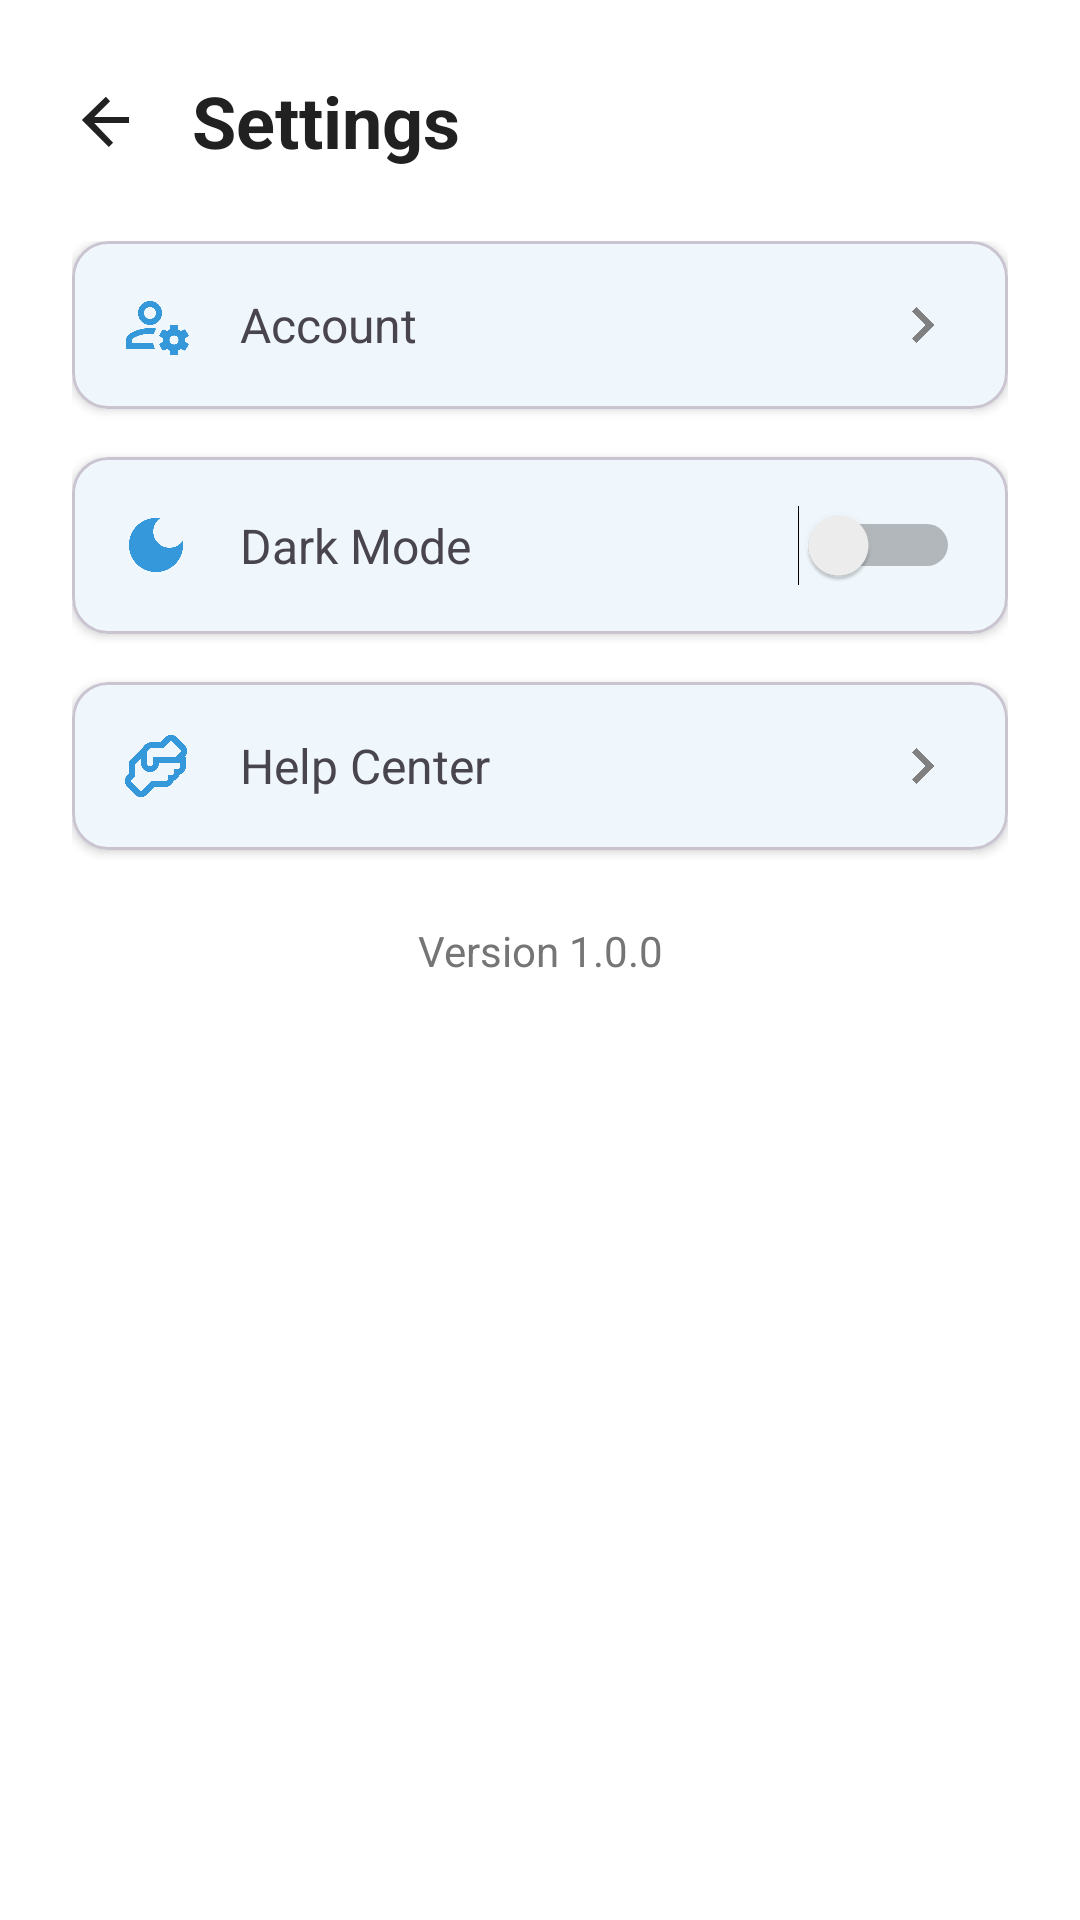

Layout XML and referenced resources for this Android screen:
<!-- AndroidManifest.xml: application theme Theme.Space -->
<!-- res/layout/fragment_settings.xml -->
<?xml version="1.0" encoding="utf-8"?>
<androidx.core.widget.NestedScrollView xmlns:android="http://schemas.android.com/apk/res/android"
    xmlns:app="http://schemas.android.com/apk/res-auto"
    android:layout_width="match_parent"
    android:layout_height="match_parent"
    android:background="@color/bottom_nav_background">

    <androidx.constraintlayout.widget.ConstraintLayout
        android:layout_width="match_parent"
        android:layout_height="wrap_content">

        
        <LinearLayout
            android:id="@+id/header_container"
            android:layout_width="match_parent"
            android:layout_height="wrap_content"
            android:orientation="horizontal"
            android:layout_marginStart="24dp"
            android:layout_marginTop="24dp"
            android:layout_marginEnd="24dp"
            android:gravity="center_vertical"
            app:layout_constraintTop_toTopOf="parent"
            app:layout_constraintStart_toStartOf="parent">

            <ImageView
                android:id="@+id/btn_back"
                android:layout_width="24dp"
                android:layout_height="24dp"
                android:src="@drawable/ic_arrow_back"
                android:contentDescription="Back"
                app:tint="@color/text_primary"/>

            <TextView
                android:layout_width="wrap_content"
                android:layout_height="wrap_content"
                android:text="Settings"
                android:textSize="24sp"
                android:textStyle="bold"
                android:textColor="@color/text_primary"
                android:layout_marginStart="16dp" />
        </LinearLayout>

        
        <LinearLayout
            android:layout_width="match_parent"
            android:layout_height="wrap_content"
            android:orientation="vertical"
            android:layout_marginStart="24dp"
            android:layout_marginEnd="24dp"
            android:layout_marginTop="24dp"
            app:layout_constraintTop_toBottomOf="@id/header_container">

            
            <com.google.android.material.card.MaterialCardView
                android:id="@+id/card_account"
                android:layout_width="match_parent"
                android:layout_height="wrap_content"
                app:cardCornerRadius="12dp"
                app:cardElevation="2dp"
                android:layout_marginBottom="16dp">

                <LinearLayout
                    android:layout_width="match_parent"
                    android:layout_height="wrap_content"
                    android:orientation="horizontal"
                    android:padding="16dp"
                    android:gravity="center_vertical">

                    <ImageView
                        android:layout_width="24dp"
                        android:layout_height="24dp"
                        android:src="@drawable/ic_account"
                        android:layout_marginEnd="16dp"
                        app:tint="@color/colorPrimary" />

                    <TextView
                        android:layout_width="0dp"
                        android:layout_height="wrap_content"
                        android:layout_weight="1"
                        android:text="Account"
                        android:textSize="16sp" />

                    <ImageView
                        android:layout_width="24dp"
                        android:layout_height="24dp"
                        android:src="@drawable/ic_chevron_right"
                        app:tint="@color/greyStatus" />
                </LinearLayout>
            </com.google.android.material.card.MaterialCardView>

            
            <com.google.android.material.card.MaterialCardView
                android:id="@+id/card_appearance"
                android:layout_width="match_parent"
                android:layout_height="wrap_content"
                app:cardCornerRadius="12dp"
                app:cardElevation="2dp"
                android:layout_marginBottom="16dp">

                <LinearLayout
                    android:layout_width="match_parent"
                    android:layout_height="wrap_content"
                    android:orientation="horizontal"
                    android:padding="16dp"
                    android:gravity="center_vertical">

                    <ImageView
                        android:layout_width="24dp"
                        android:layout_height="24dp"
                        android:src="@drawable/ic_appearance"
                        android:layout_marginEnd="16dp"
                        app:tint="@color/colorPrimary" />

                    <TextView
                        android:layout_width="0dp"
                        android:layout_height="wrap_content"
                        android:layout_weight="1"
                        android:text="Dark Mode"
                        android:textSize="16sp" />

                    <Switch
                        android:id="@+id/switch_dark_mode"
                        android:layout_width="wrap_content"
                        android:layout_height="wrap_content"
                        android:checked="false" />
                </LinearLayout>
            </com.google.android.material.card.MaterialCardView>

            
            <com.google.android.material.card.MaterialCardView
                android:id="@+id/card_help"
                android:layout_width="match_parent"
                android:layout_height="wrap_content"
                app:cardCornerRadius="12dp"
                app:cardElevation="2dp"
                android:layout_marginBottom="24dp">

                <LinearLayout
                    android:layout_width="match_parent"
                    android:layout_height="wrap_content"
                    android:orientation="horizontal"
                    android:padding="16dp"
                    android:gravity="center_vertical">

                    <ImageView
                        android:layout_width="24dp"
                        android:layout_height="24dp"
                        android:src="@drawable/ic_help"
                        android:layout_marginEnd="16dp"
                        app:tint="@color/colorPrimary" />

                    <TextView
                        android:layout_width="0dp"
                        android:layout_height="wrap_content"
                        android:layout_weight="1"
                        android:text="Help Center"
                        android:textSize="16sp" />

                    <ImageView
                        android:layout_width="24dp"
                        android:layout_height="24dp"
                        android:src="@drawable/ic_chevron_right"
                        app:tint="@color/greyStatus" />
                </LinearLayout>
            </com.google.android.material.card.MaterialCardView>

            
            <TextView
                android:id="@+id/text_app_version"
                android:layout_width="match_parent"
                android:layout_height="wrap_content"
                android:text="Version 1.0.0"
                android:textSize="14sp"
                android:textColor="@color/text_secondary"
                android:gravity="center" />

        </LinearLayout>
    </androidx.constraintlayout.widget.ConstraintLayout>
</androidx.core.widget.NestedScrollView>
<!-- resources referenced by this layout -->
<resources>
  <color name="bottom_nav_background">#FFFFFF</color>
  <color name="colorPrimary">#3498DB</color>
  <color name="greyStatus">#808080</color>
  <color name="text_primary">#212121</color>
  <color name="text_secondary">#757575</color>
  <!-- drawable ic_account: png bitmap (drawable, 8278 bytes) -->
  <!-- drawable ic_appearance: png bitmap (drawable, 6114 bytes) -->
  <!-- drawable ic_arrow_back (drawable) -->
  <?xml version="1.0" encoding="utf-8"?>
  <vector xmlns:android="http://schemas.android.com/apk/res/android"
      android:width="24dp"
      android:height="24dp"
      android:viewportWidth="24"
      android:viewportHeight="24">
      <path
          android:fillColor="#000000"
          android:pathData="M19,11H7.41l5.29-5.29-1.42-1.42L3.29,12l8.99,8.99,1.42-1.42L7.41,13H19v-2z" />
  </vector>
  <!-- drawable ic_chevron_right: png bitmap (drawable, 2686 bytes) -->
  <!-- drawable ic_help: png bitmap (drawable, 7630 bytes) -->
  <style name="Theme.Space" parent="Base.Theme.Space" />
  <style name="Base.Theme.Space" parent="Theme.Material3.DayNight.NoActionBar">
          
          <item name="colorPrimary">@color/colorPrimary</item>
          <item name="colorPrimaryDark">@color/colorPrimaryDark</item>
          <item name="colorPrimaryContainer">@color/light_blue_background</item>
          <item name="colorOnPrimaryContainer">@color/colorPrimaryDark</item>
  
          <item name="colorSecondary">@color/colorAccent</item>
          <item name="colorSecondaryContainer">@color/light_blue</item>
          <item name="colorOnSecondaryContainer">@color/colorPrimaryDark</item>
  
          <item name="android:colorBackground">@android:color/white</item>
          <item name="colorSurface">@android:color/white</item>
          <item name="colorSurfaceVariant">@color/activity_card_background</item>
  
          <item name="colorOnPrimary">@android:color/white</item>
          <item name="colorOnSecondary">@android:color/white</item>
          <item name="colorOnBackground">@color/text_primary</item>
          <item name="colorOnSurface">@color/text_primary</item>
          <item name="colorOnSurfaceVariant">@color/text_secondary</item>
  
          <item name="colorOutline">@color/divider</item>
  
          
          <item name="android:statusBarColor">@color/colorPrimaryDark</item>
          <item name="android:navigationBarColor">@color/bottom_nav_background</item>
  
          
          <item name="colorContainer">@color/fab_background</item>
      </style>
  <color name="colorPrimaryDark">#2980B9</color>
  <color name="light_blue_background">#E6F4F9</color>
  <color name="colorAccent">#2196F3</color>
  <color name="light_blue">#ADD8E6</color>
  <color name="activity_card_background">#EEEEEE</color>
  <color name="divider">#BDBDBD</color>
  <color name="fab_background">#3498DB</color>
</resources>
